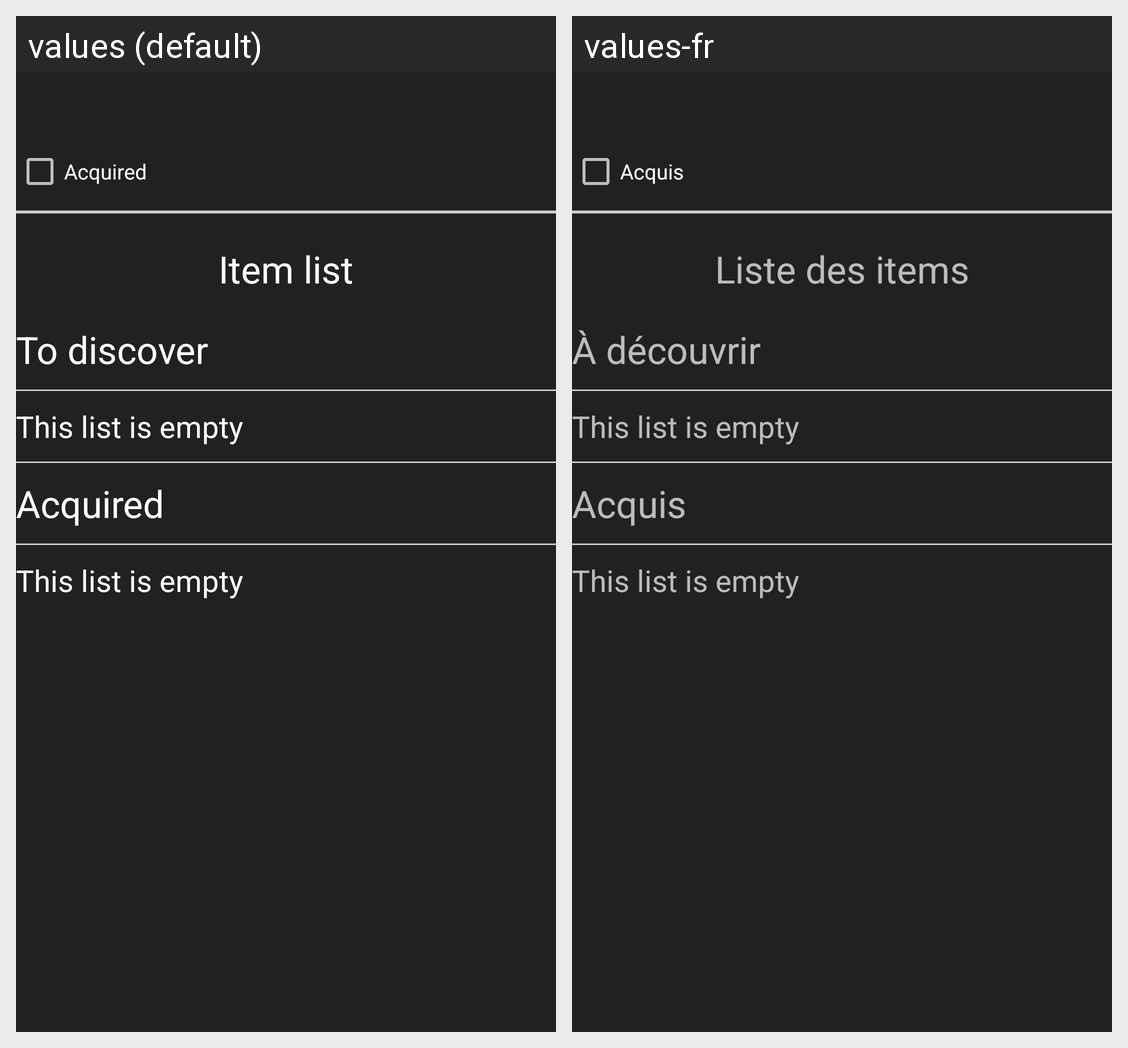

Translations of the strings shown on this Android screen, per locale in the grid:
Android screen res/layout/fragment_trophy.xml rendered under 2 locales, left to right: values (default), values-fr. Device: Nexus 5 (rendered at 1080×1920; each locale shown at half size, 540×960, under a caption strip naming it); theme AppTheme.
Strings drawn on this screen, with the default value and each locale's value (text and hints the layout hard-codes, and strings that could not be matched under every locale, appear in the picture but are not listed):

acquired
  values: Acquired
  values-fr: Acquis

itemList
  values: Item list
  values-fr: Liste des items

toDiscover
  values: To discover
  values-fr: À découvrir

emptyList
  values: This list is empty
  values-fr: This list is empty  [not translated; the default value is used]
